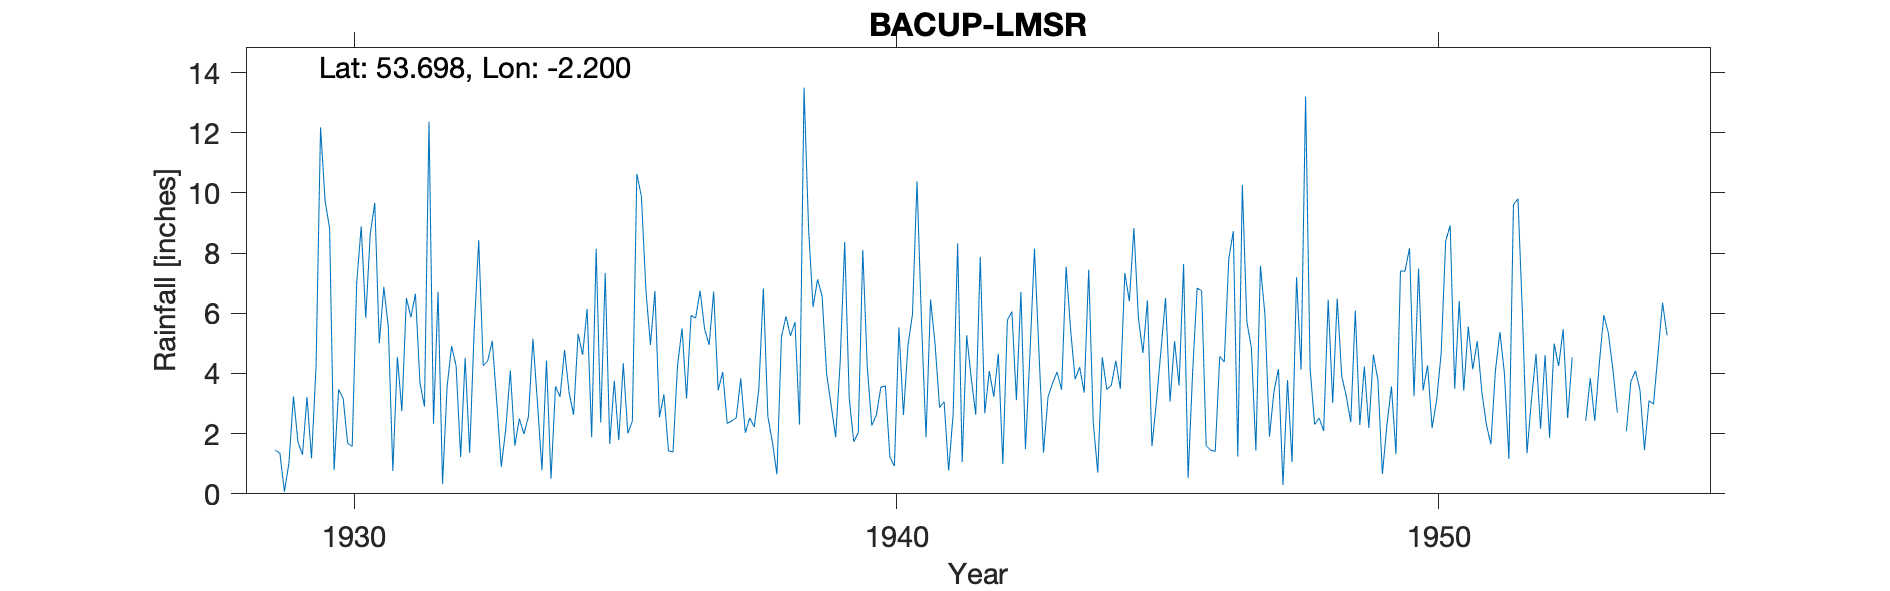

Data behind this chart, as committed beside it:
BACUP (L.M.S.R.) NO.4, , , , , , , , , , , , , , , , , , , , , , , 
Grid ref, SD869224, Long, -2.2, Lat, 53.7, Elevation, 875, ft, , , , , , , , , , , , , , , 
Station no, 2921, , , , , , , , , , , , , , , , , , , , , , 
, 1920, 1921, 1922, 1923, 1924, 1925, 1926, 1927, 1928, 1929, 1930, 1931, 1932, 1933, 1934, 1935, 1936, 1937, 1938, 1939, 1940, 1941, 1942
January, , , , , , , , , , 1.45, 8.83, 6.88, 6.71, 5.09, 4.43, 2.37, 6.74, 4.95, 6.83, 7.13, 2.27, 1.88, 7.88
February, , , , , , , , , , 1.35, 0.79, 5.53, 0.33, 3.04, 0.5, 7.34, 2.55, 6.72, 2.56, 6.57, 2.62, 6.46, 2.68
March, , , , , , , , , , 0.07, 3.47, 0.76, 3.56, 0.9, 3.57, 1.66, 3.3, 3.44, 1.71, 3.99, 3.54, 4.98, 4.08
April, , , , , , , , , , 1.02, 3.17, 4.55, 4.91, 2.17, 3.22, 3.76, 1.43, 4.05, 0.65, 2.94, 3.59, 2.87, 3.23
May, , , , , , , , , , 3.24, 1.68, 2.75, 4.25, 4.1, 4.78, 1.78, 1.39, 2.34, 5.21, 1.88, 1.22, 3.06, 4.65
June, , , , , , , , , , 1.72, 1.57, 6.51, 1.22, 1.6, 3.38, 4.34, 4.26, 2.42, 5.9, 4.39, 0.92, 0.77, 0.99
July, , , , , , , , , , 1.3, 7.02, 5.87, 4.52, 2.5, 2.63, 2.01, 5.5, 2.53, 5.25, 8.37, 5.53, 2.66, 5.77
August, , , , , , , , , , 3.22, 8.89, 6.65, 1.36, 1.99, 5.32, 2.41, 3.17, 3.84, 5.71, 3.18, 2.62, 8.32, 6.06
September, , , , , , , , , , 1.18, 5.85, 3.69, 5.43, 2.56, 4.62, 10.64, 5.93, 2.03, 2.3, 1.73, 4.93, 1.06, 3.11
October, , , , , , , , , , 4.21, 8.64, 2.9, 8.43, 5.15, 6.15, 9.89, 5.84, 2.52, 13.5, 2.03, 5.97, 5.27, 6.71
November, , , , , , , , , , 12.18, 9.67, 12.37, 4.26, 3.04, 1.88, 6.79, 6.75, 2.22, 8.83, 8.11, 10.39, 3.85, 1.49
December, , , , , , , , , , 9.74, 5, 2.33, 4.42, 0.79, 8.14, 4.95, 5.47, 3.49, 6.21, 4.2, 5.69, 2.63, 4.67
Total, , , , , , , , , , 40.68, 64.58, 60.79, 49.4, 32.93, 48.62, 57.94, 52.33, 40.55, 64.66, 54.52, 49.29, 43.81, 51.32
1953 Jan 1.75, Feb 2.3, Nov4.78 and tota…, , , , , , , , , , , , , , , , , , , , , , , 
11983, BACUP, 01/01/1929, 31/12/1954, SD8699622381, , , , , , , , , , , , , , , , , , , 
